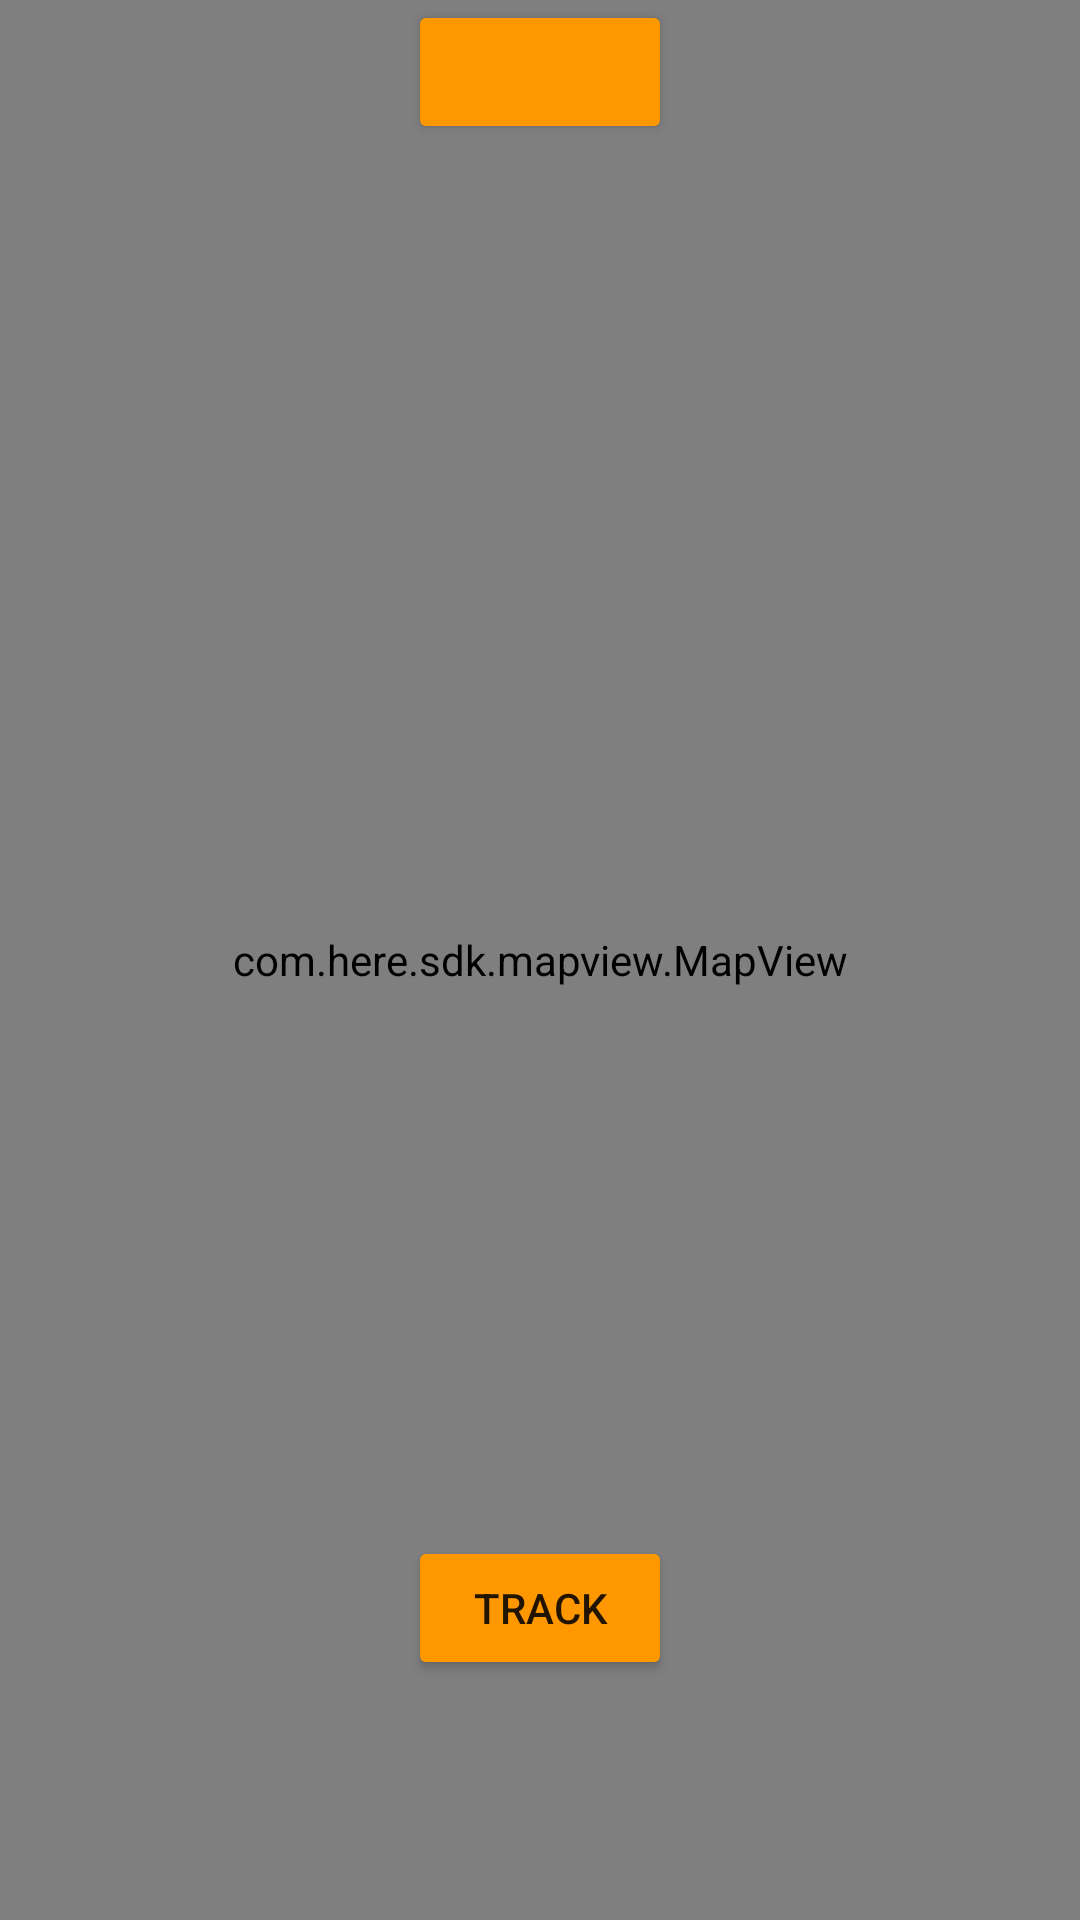

Android layout source for this screen:
<!-- AndroidManifest.xml: application theme Theme.Sanitas -->
<!-- res/layout/fragment_positioning.xml -->
<?xml version="1.0" encoding="utf-8"?>
<androidx.constraintlayout.widget.ConstraintLayout xmlns:android="http://schemas.android.com/apk/res/android"
    xmlns:app="http://schemas.android.com/apk/res-auto"
    xmlns:tools="http://schemas.android.com/tools"
    android:layout_width="match_parent"
    android:layout_height="match_parent"
    tools:context=".ui.positioning.PositioningFragment">

    <com.here.sdk.mapview.MapView
        android:id="@+id/map_view"
        android:layout_width="match_parent"
        android:layout_height="match_parent"/>

    <Button
        android:id="@+id/track_button"
        android:layout_width="wrap_content"
        android:layout_height="wrap_content"
        android:layout_marginBottom="80dp"
        android:backgroundTint="#FF9800"
        android:text="@string/track_button"
        app:layout_constraintBottom_toBottomOf="parent"
        app:layout_constraintEnd_toEndOf="parent"
        app:layout_constraintStart_toStartOf="parent" />

    <Button
        android:id="@+id/history_button"
        android:layout_width="wrap_content"
        android:layout_height="wrap_content"
        android:backgroundTint="#FF9800"
        app:cornerRadius="10sp"
        app:icon="@android:drawable/ic_menu_agenda"
        app:layout_constraintEnd_toEndOf="parent"
        app:layout_constraintStart_toStartOf="parent"
        app:layout_constraintTop_toTopOf="parent" />



</androidx.constraintlayout.widget.ConstraintLayout>
<!-- resources referenced by this layout -->
<resources>
  <string name="track_button">Track</string>
  <style name="Theme.Sanitas" parent="Theme.MaterialComponents.DayNight.NoActionBar">
          
          <item name="colorPrimary">@color/purple_500</item>
          <item name="colorPrimaryVariant">@color/purple_700</item>
          <item name="colorOnPrimary">@color/white</item>
          
          <item name="colorSecondary">@color/teal_200</item>
          <item name="colorSecondaryVariant">@color/teal_700</item>
          <item name="colorOnSecondary">@color/black</item>
          
          <item name="android:statusBarColor">?attr/colorPrimaryVariant</item>
          
      </style>
  <color name="purple_500">#FF6200EE</color>
  <color name="purple_700">#FF3700B3</color>
  <color name="white">#FFFFFFFF</color>
  <color name="teal_200">#FF03DAC5</color>
  <color name="teal_700">#FF018786</color>
  <color name="black">#FF000000</color>
</resources>
